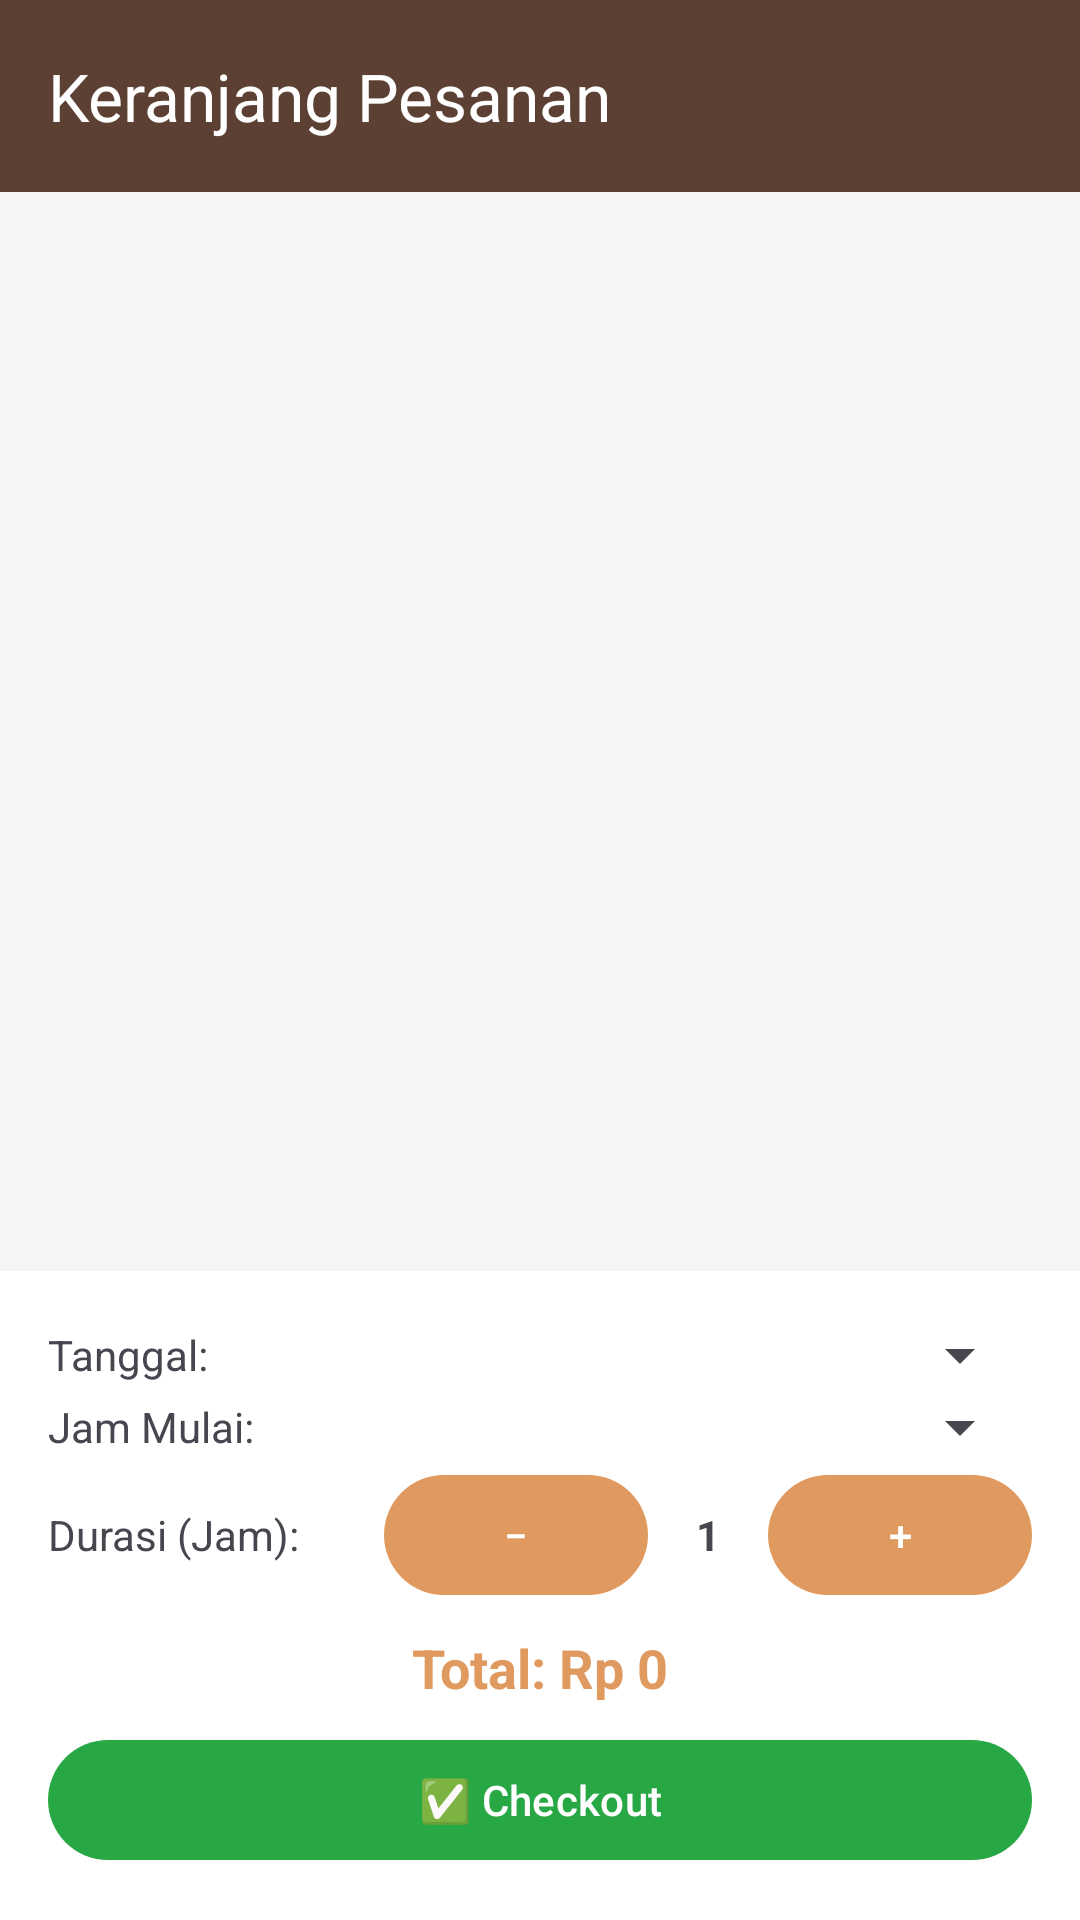

Produce the Android XML layout that renders to this screen, including the resource entries it uses.
<!-- AndroidManifest.xml: application theme Theme.Tugas2Mobile -->
<!-- res/layout/activity_cart.xml -->
<?xml version="1.0" encoding="utf-8"?>
<LinearLayout xmlns:android="http://schemas.android.com/apk/res/android"
    xmlns:app="http://schemas.android.com/apk/res-auto"
    android:layout_width="match_parent"
    android:layout_height="match_parent"
    android:orientation="vertical"
    android:background="@color/app_bg">

    <com.google.android.material.appbar.MaterialToolbar
        android:id="@+id/toolbar_cart"
        android:layout_width="match_parent"
        android:layout_height="wrap_content"
        android:minHeight="?attr/actionBarSize"
        android:background="@color/brown_sidebar"
        app:title="Keranjang Pesanan"
        app:titleTextColor="@color/white" />

    <androidx.recyclerview.widget.RecyclerView
        android:id="@+id/recycler_cart"
        android:layout_width="match_parent"
        android:layout_height="0dp"
        android:layout_weight="1"
        android:padding="8dp" />

    <TextView
        android:id="@+id/txt_cart_empty"
        android:layout_width="match_parent"
        android:layout_height="wrap_content"
        android:text="Keranjang masih kosong..."
        android:textColor="@color/text_gray"
        android:gravity="center"
        android:padding="16dp"
        android:visibility="gone" />

    <LinearLayout
        android:layout_width="match_parent"
        android:layout_height="wrap_content"
        android:orientation="vertical"
        android:background="@color/white"
        android:padding="16dp">

        <LinearLayout
            android:layout_width="match_parent"
            android:layout_height="wrap_content"
            android:orientation="horizontal"
            android:gravity="center_vertical">

            <TextView
                android:layout_width="0dp"
                android:layout_height="wrap_content"
                android:layout_weight="1"
                android:text="Tanggal:" />

            <Spinner
                android:id="@+id/spinner_date"
                android:layout_width="0dp"
                android:layout_height="wrap_content"
                android:layout_weight="1" />
        </LinearLayout>

        <LinearLayout
            android:layout_width="match_parent"
            android:layout_height="wrap_content"
            android:orientation="horizontal"
            android:gravity="center_vertical">

            <TextView
                android:layout_width="0dp"
                android:layout_height="wrap_content"
                android:layout_weight="1"
                android:text="Jam Mulai:" />

            <Spinner
                android:id="@+id/spinner_time"
                android:layout_width="0dp"
                android:layout_height="wrap_content"
                android:layout_weight="1" />
        </LinearLayout>

        <LinearLayout
            android:layout_width="match_parent"
            android:layout_height="wrap_content"
            android:orientation="horizontal"
            android:gravity="center_vertical">

            <TextView
                android:layout_width="0dp"
                android:layout_height="wrap_content"
                android:layout_weight="1"
                android:text="Durasi (Jam):" />

            <com.google.android.material.button.MaterialButton
                android:id="@+id/btn_dur_minus"
                android:layout_width="wrap_content"
                android:layout_height="wrap_content"
                android:text="−" />

            <TextView
                android:id="@+id/txt_duration"
                android:layout_width="wrap_content"
                android:layout_height="wrap_content"
                android:text="1"
                android:minWidth="40dp"
                android:gravity="center"
                android:textStyle="bold" />

            <com.google.android.material.button.MaterialButton
                android:id="@+id/btn_dur_plus"
                android:layout_width="wrap_content"
                android:layout_height="wrap_content"
                android:text="+" />
        </LinearLayout>

        <TextView
            android:id="@+id/txt_total"
            android:layout_width="match_parent"
            android:layout_height="wrap_content"
            android:text="Total: Rp 0"
            android:textColor="@color/accent"
            android:textStyle="bold"
            android:textSize="18sp"
            android:gravity="center"
            android:padding="8dp" />

        <com.google.android.material.button.MaterialButton
            android:id="@+id/btn_checkout"
            android:layout_width="match_parent"
            android:layout_height="wrap_content"
            android:text="✅ Checkout"
            app:backgroundTint="@color/success_green" />
    </LinearLayout>
</LinearLayout>
<!-- resources referenced by this layout -->
<resources>
  <color name="accent">#FFE0995E</color>
  <color name="app_bg">#FFF5F5F5</color>
  <color name="brown_sidebar">#FF5C4033</color>
  <color name="success_green">#FF28A745</color>
  <color name="text_gray">#FF888888</color>
  <color name="white">#FFFFFFFF</color>
  <style name="Theme.Tugas2Mobile" parent="Base.Theme.Tugas2Mobile" />
  <style name="Base.Theme.Tugas2Mobile" parent="Theme.Material3.DayNight.NoActionBar">
          
          <item name="colorPrimary">@color/accent</item>
          <item name="colorOnPrimary">@color/white</item>
      </style>
</resources>
